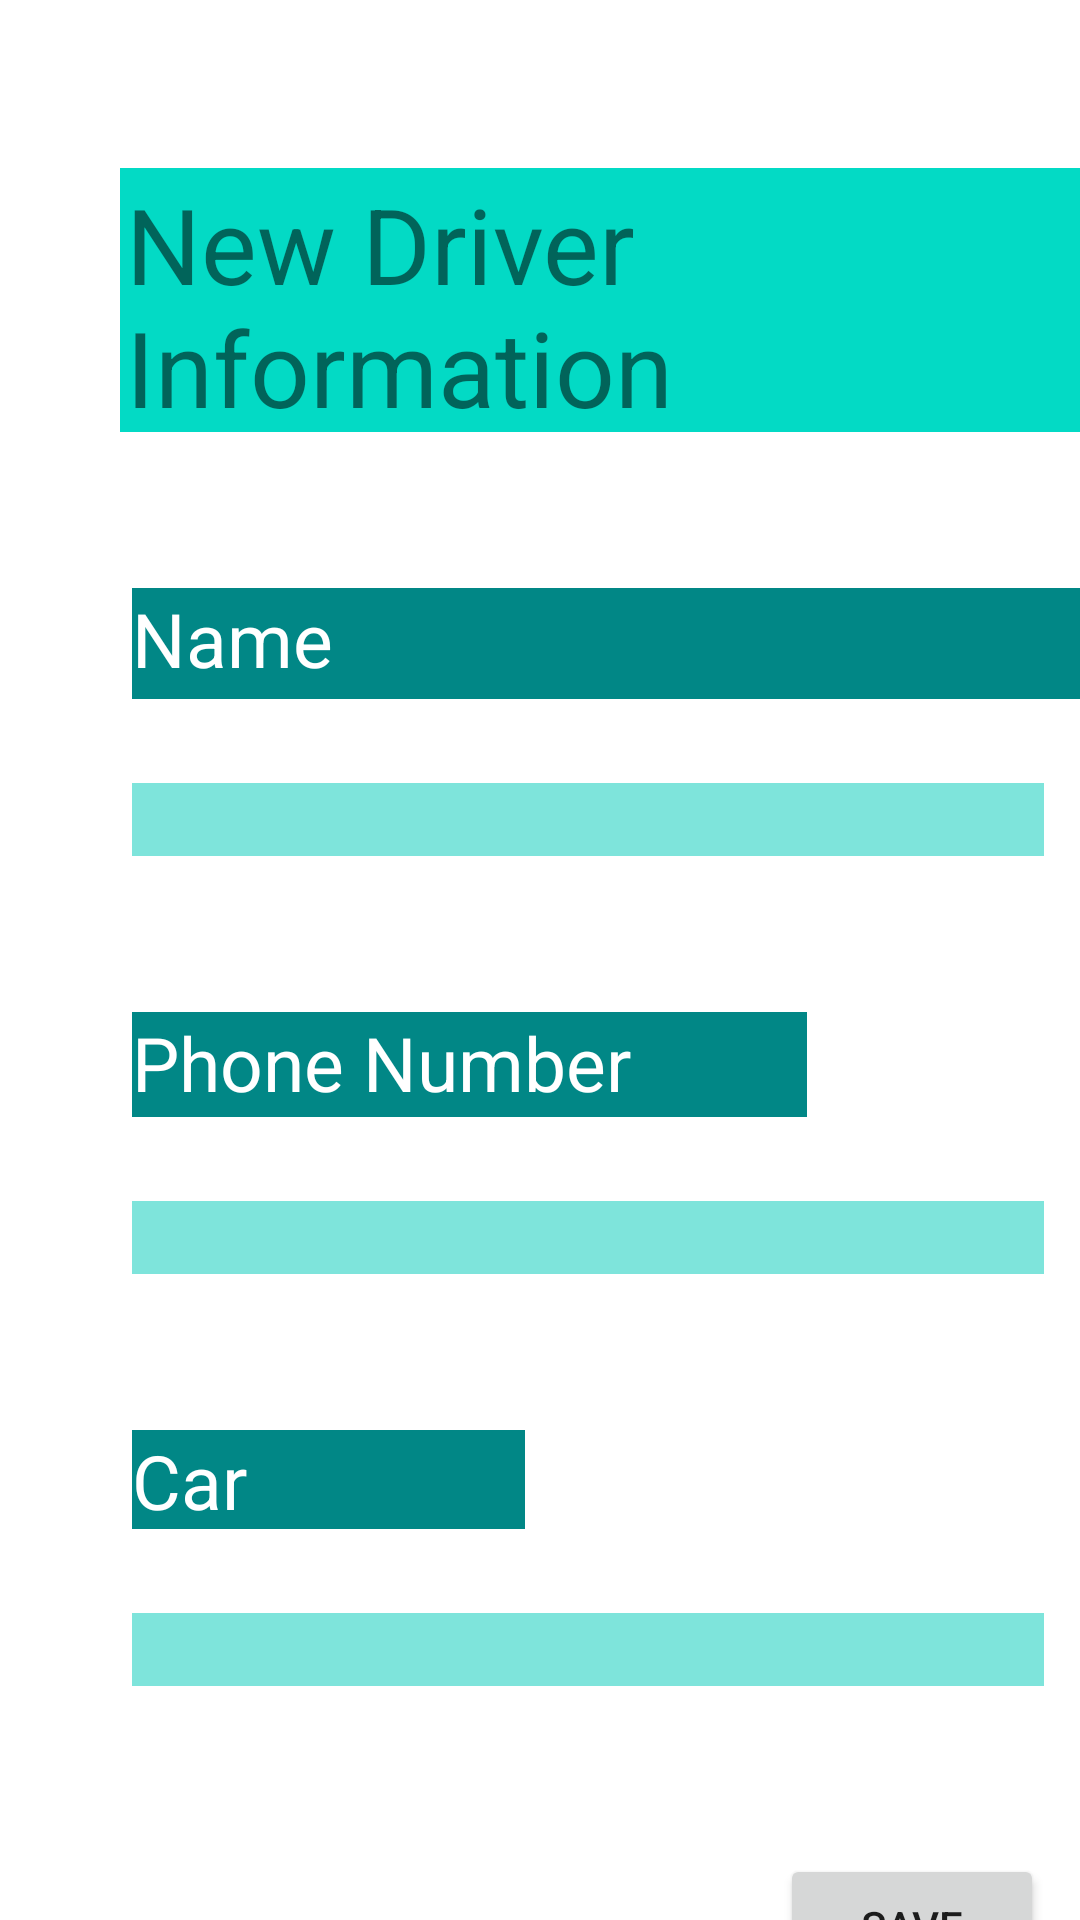

Reconstruct the res/layout file that produces this screen, plus the resources it refers to.
<!-- AndroidManifest.xml: application theme Theme.ListViewHomework -->
<!-- res/layout/fragment_newlist.xml -->
<?xml version="1.0" encoding="utf-8"?>
<androidx.constraintlayout.widget.ConstraintLayout xmlns:android="http://schemas.android.com/apk/res/android"
    xmlns:app="http://schemas.android.com/apk/res-auto"
    xmlns:tools="http://schemas.android.com/tools"
    android:layout_width="match_parent"
    android:layout_height="match_parent">

    <TextView
        android:id="@+id/titleview"
        android:layout_width="354dp"
        android:layout_height="88dp"
        android:layout_marginStart="40dp"
        android:layout_marginTop="56dp"
        android:padding="@dimen/cardview_default_radius"
        android:text="New Driver Information"
        android:textAlignment="gravity"
        android:textSize="35dp"
        android:background="@color/teal_200"
        app:layout_constraintLeft_toLeftOf="parent"
        app:layout_constraintStart_toStartOf="parent"
        app:layout_constraintTop_toTopOf="parent" />

    <TextView
        android:id="@+id/nameTextView"
        android:layout_width="329dp"
        android:layout_height="37dp"
        android:layout_marginStart="44dp"
        android:layout_marginTop="52dp"
        android:background="@color/teal_700"
        android:text="Name"
        android:textColor="@color/white"
        android:textSize="25sp"
        app:layout_constraintStart_toStartOf="parent"
        app:layout_constraintTop_toBottomOf="@id/titleview" />

    <EditText
        android:id="@+id/nameEditText"
        android:layout_width="304dp"
        android:layout_height="wrap_content"
        android:layout_marginStart="44dp"
        android:layout_marginTop="28dp"
        android:background="#7EE4DB"
        app:layout_constraintStart_toStartOf="parent"
        app:layout_constraintTop_toBottomOf="@+id/nameTextView" />

    <TextView
        android:id="@+id/phoneNumberTextView"
        android:layout_width="225dp"
        android:layout_height="35dp"
        android:layout_marginStart="44dp"
        android:layout_marginTop="52dp"
        android:background="@color/teal_700"
        android:text="Phone Number"
        android:textColor="@color/white"
        android:textSize="25sp"
        app:layout_constraintStart_toStartOf="parent"
        app:layout_constraintTop_toBottomOf="@+id/nameEditText" />

    <EditText
        android:id="@+id/PhoneNumberEditText"
        android:layout_width="304dp"
        android:layout_height="wrap_content"
        android:background="#7EE4DB"
        android:layout_marginStart="44dp"
        android:layout_marginTop="28dp"
        app:layout_constraintStart_toStartOf="parent"
        app:layout_constraintTop_toBottomOf="@+id/phoneNumberTextView" />

    <TextView
        android:id="@+id/carNumberTextView"
        android:layout_width="131dp"
        android:layout_height="33dp"
        android:layout_marginStart="44dp"
        android:layout_marginTop="52dp"
        android:text="Car Number"
        android:textColor="@color/white"
        android:background="@color/teal_700"
        android:textSize="25sp"
        app:layout_constraintStart_toStartOf="parent"
        app:layout_constraintTop_toBottomOf="@+id/PhoneNumberEditText" />

    <EditText
        android:id="@+id/carNumberEditText"
        android:layout_width="304dp"
        android:layout_height="wrap_content"
        android:background="#7EE4DB"
        android:layout_marginStart="44dp"
        android:layout_marginTop="28dp"
        app:layout_constraintStart_toStartOf="parent"
        app:layout_constraintTop_toBottomOf="@+id/carNumberTextView" />

    <Button
        android:id="@+id/btnSave"
        android:layout_width="wrap_content"
        android:layout_height="wrap_content"
        android:layout_marginStart="260dp"
        android:layout_marginTop="56dp"
        android:text="Save"
        app:layout_constraintStart_toStartOf="parent"
        app:layout_constraintTop_toBottomOf="@+id/carNumberEditText" />
</androidx.constraintlayout.widget.ConstraintLayout>
<!-- resources referenced by this layout -->
<resources>
  <style name="Theme.ListViewHomework" parent="Theme.MaterialComponents.DayNight.DarkActionBar">
          
          <item name="colorPrimary">@color/purple_500</item>
          <item name="colorPrimaryVariant">@color/purple_700</item>
          <item name="colorOnPrimary">@color/white</item>
          
          <item name="colorSecondary">@color/teal_200</item>
          <item name="colorSecondaryVariant">@color/teal_700</item>
          <item name="colorOnSecondary">@color/black</item>
          
          <item name="android:statusBarColor" tools:targetApi="l">?attr/colorPrimaryVariant</item>
          
      </style>
  <!-- not gathered from this repository: default colours our renderer supplied (Android Studio template values) -->
  <color name="purple_500">#FF6200EE</color>
  <color name="purple_700">#FF3700B3</color>
  <color name="teal_200">#FF03DAC5</color>
  <color name="teal_700">#FF018786</color>
  <color name="black">#FF000000</color>
  <color name="white">#FFFFFFFF</color>
</resources>
